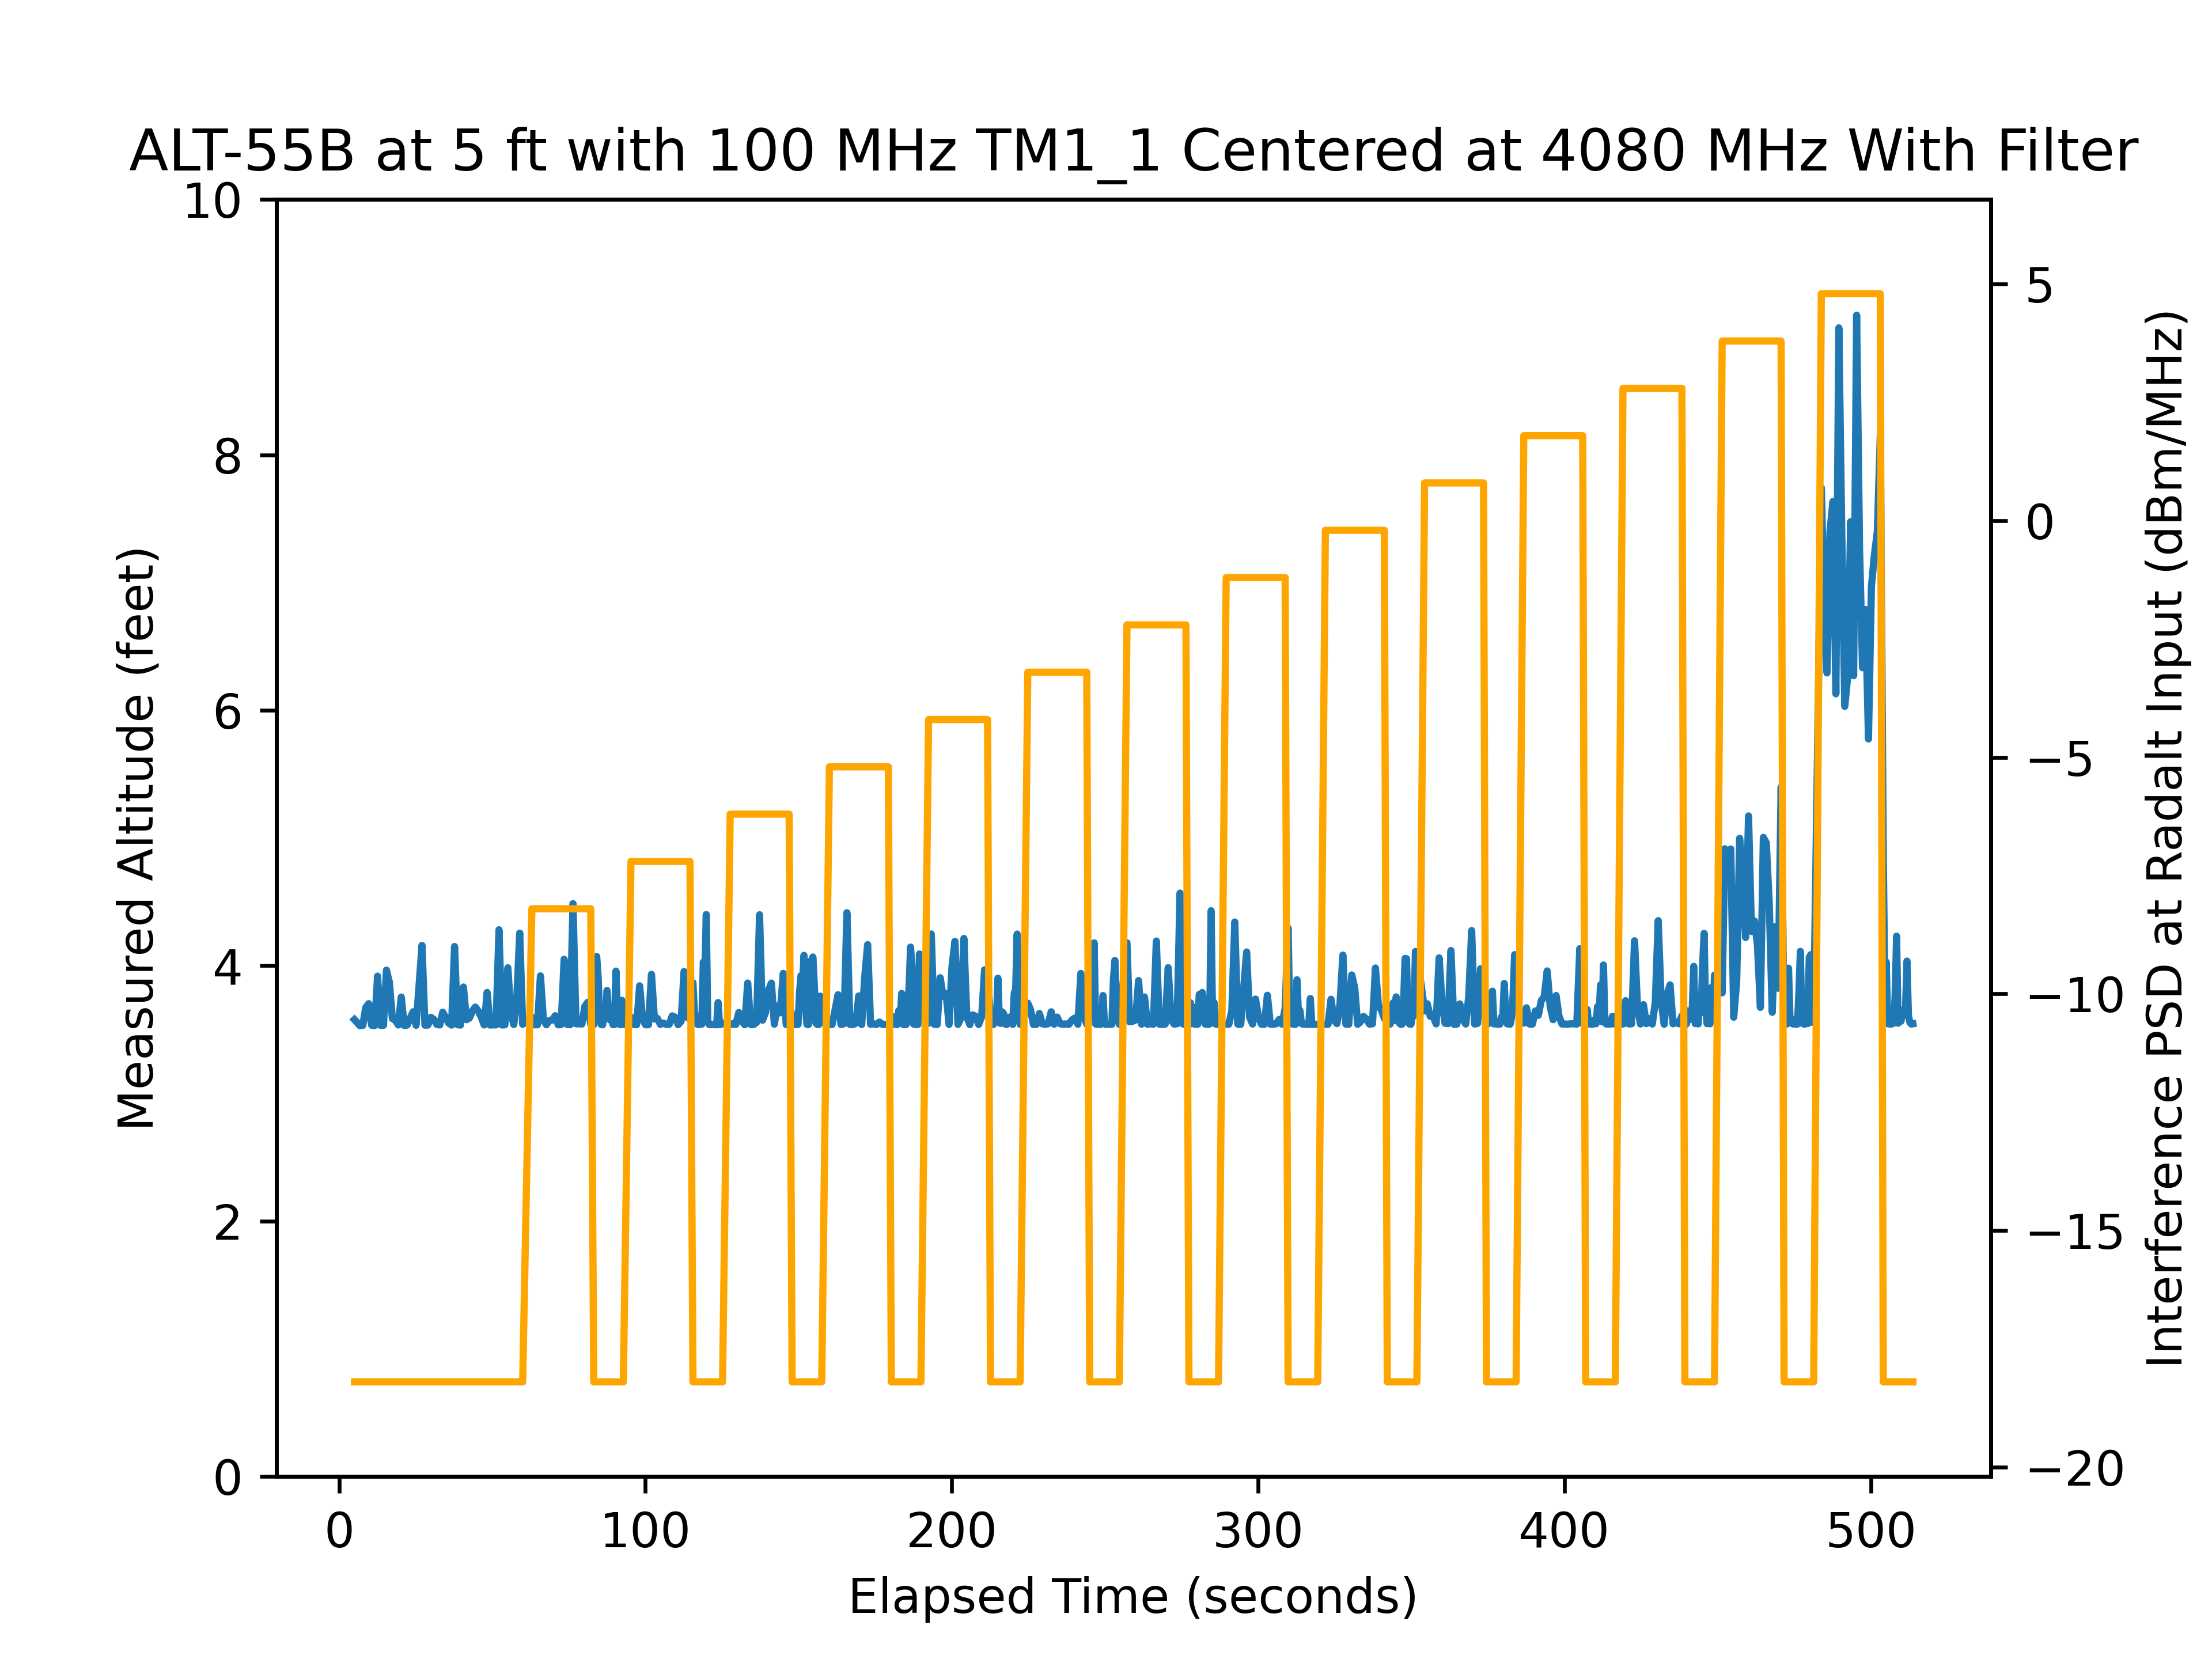

Data behind this chart, as committed beside it:
time, rfon, pwr, alt
5.017, 0, -35, 3.578
5.808, 0, -35, 3.557
6.777, 0, -35, 3.531
7.742, 0, -35, 3.532
8.709, 0, -35, 3.671
9.676, 0, -35, 3.703
10.64, 0, -35, 3.534
11.61, 0, -35, 3.531
12.57, 0, -35, 3.918
13.54, 0, -35, 3.532
14.51, 0, -35, 3.533
15.47, 0, -35, 3.965
16.44, 0, -35, 3.869
17.41, 0, -35, 3.585
18.37, 0, -35, 3.574
19.34, 0, -35, 3.536
20.31, 0, -35, 3.754
21.27, 0, -35, 3.532
22.24, 0, -35, 3.535
23.21, 0, -35, 3.588
24.17, 0, -35, 3.639
25.14, 0, -35, 3.533
26.11, 0, -35, 3.841
27.07, 0, -35, 4.159
28.04, 0, -35, 3.534
29.01, 0, -35, 3.535
29.97, 0, -35, 3.596
30.94, 0, -35, 3.579
31.91, 0, -35, 3.54
32.87, 0, -35, 3.536
33.84, 0, -35, 3.636
34.8, 0, -35, 3.595
35.77, 0, -35, 3.551
36.74, 0, -35, 3.535
37.71, 0, -35, 4.15
38.67, 0, -35, 3.538
39.64, 0, -35, 3.535
40.61, 0, -35, 3.833
41.57, 0, -35, 3.577
42.54, 0, -35, 3.589
43.51, 0, -35, 3.645
44.47, 0, -35, 3.676
45.44, 0, -35, 3.645
46.4, 0, -35, 3.598
47.37, 0, -35, 3.536
48.34, 0, -35, 3.79
49.3, 0, -35, 3.535
50.27, 0, -35, 3.537
51.24, 0, -35, 3.536
52.21, 0, -35, 4.281
53.17, 0, -35, 3.536
54.14, 0, -35, 3.537
55.1, 0, -35, 3.984
56.07, 0, -35, 3.632
57.04, 0, -35, 3.539
58, 0, -35, 3.735
58.97, 0, -35, 4.255
59.94, 0, -35, 3.541
62.94, 1, -25, 3.597
63.8, 1, -25, 3.537
... 586 more rows
